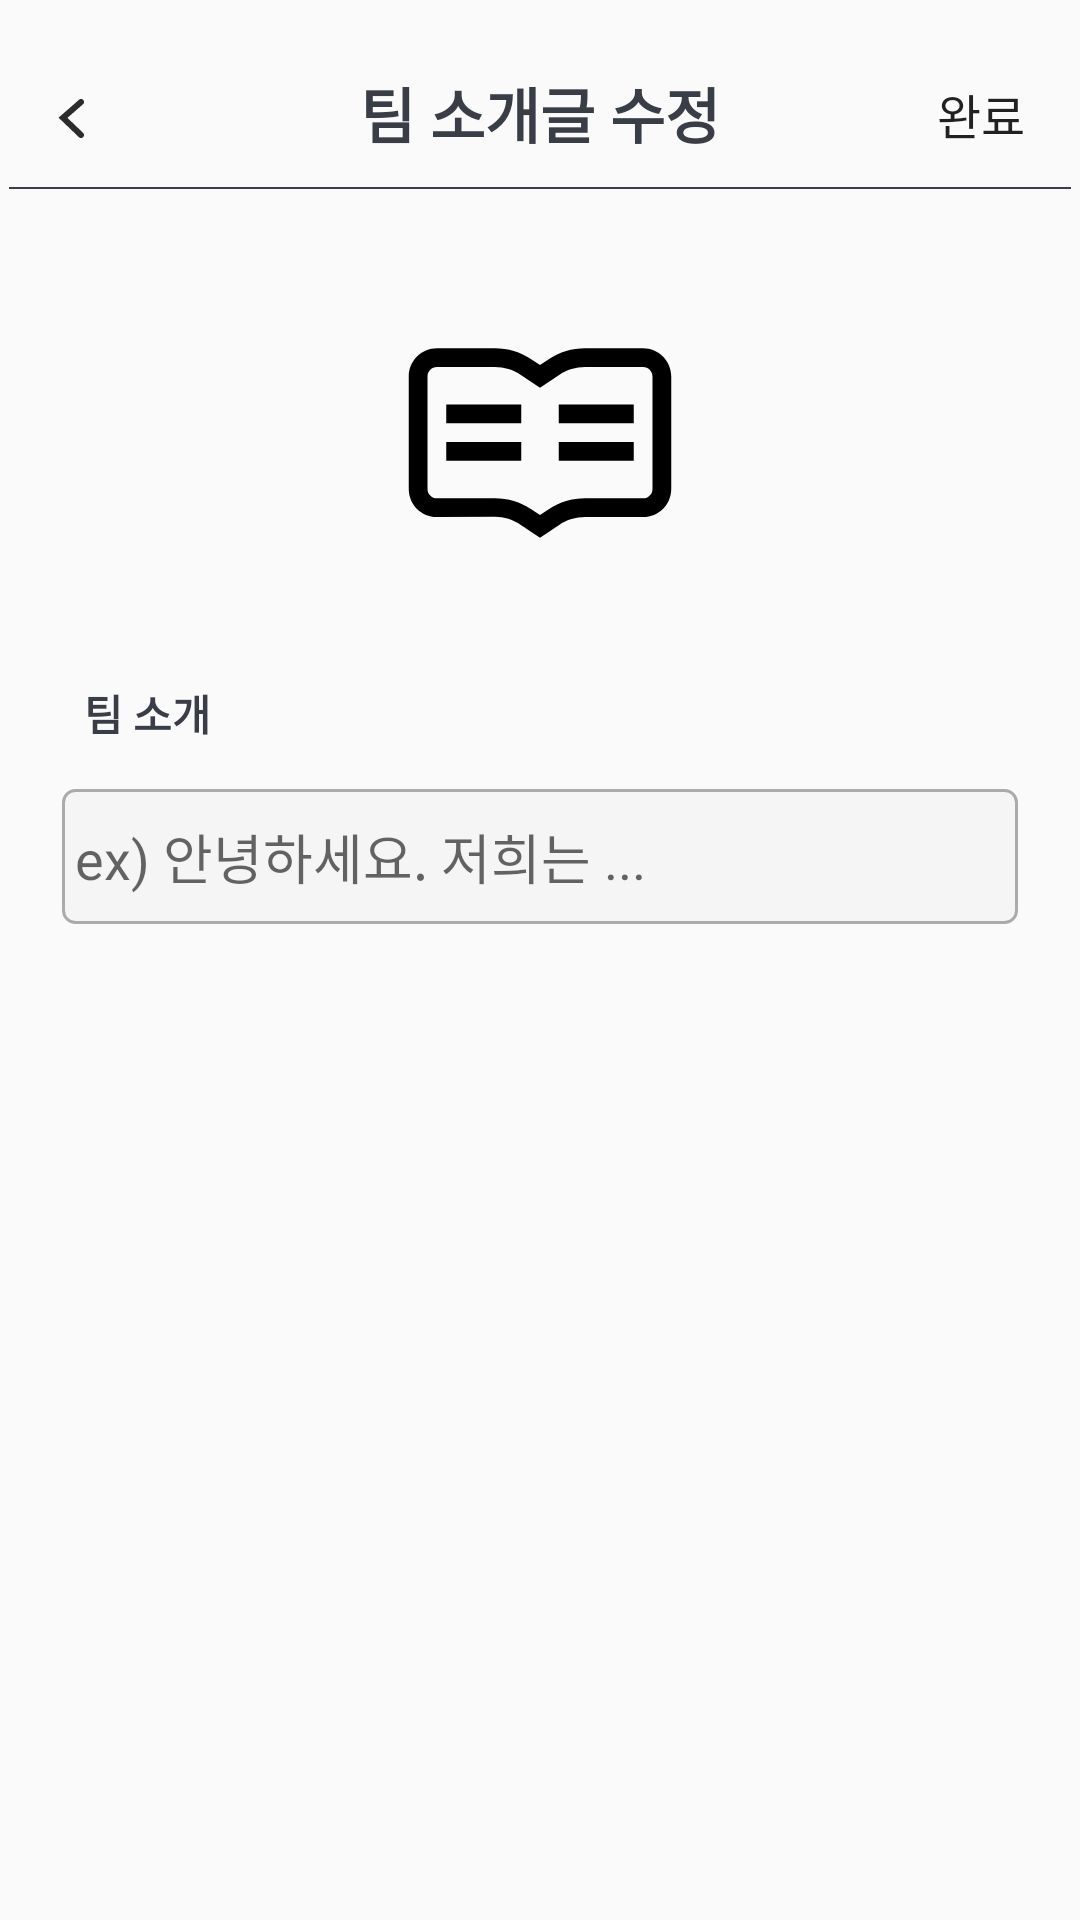

This screen was rendered from an Android layout file. Write that file and the resources it references.
<!-- AndroidManifest.xml: application theme Theme.KickUnity -->
<!-- res/layout/activity_teamintroduction_modify.xml -->
<?xml version="1.0" encoding="utf-8"?>
<androidx.constraintlayout.widget.ConstraintLayout xmlns:android="http://schemas.android.com/apk/res/android"
    android:layout_width="match_parent"
    android:layout_height="match_parent"
    xmlns:app="http://schemas.android.com/apk/res-auto"
    android:padding="3dp">

    
    <ImageButton
        android:id="@+id/backButton"
        android:layout_width="wrap_content"
        android:layout_height="wrap_content"
        android:background="?attr/selectableItemBackgroundBorderless"
        android:src="@drawable/arrow"
        android:layout_marginTop="30dp"
        android:layout_marginLeft="16dp"
        app:layout_constraintTop_toTopOf="parent"
        app:layout_constraintStart_toStartOf="parent" />

    <Button
        android:id="@+id/Completion_button"
        android:layout_width="60dp"
        android:layout_height="40dp"
        android:background="?attr/selectableItemBackgroundBorderless"
        android:src="@drawable/arrow"
        android:layout_marginTop="15dp"
        android:layout_marginLeft="16dp"
        android:text="완료"
        android:textSize="16dp"
        app:layout_constraintTop_toTopOf="parent"
        app:layout_constraintEnd_toEndOf="parent" />

    <TextView
        android:id="@+id/teamIntroduction_modify"
        android:layout_width="wrap_content"
        android:layout_height="wrap_content"
        app:layout_constraintTop_toTopOf="parent"
        app:layout_constraintStart_toStartOf="parent"
        app:layout_constraintEnd_toEndOf="parent"
        android:text="팀 소개글 수정"
        android:textColor="#393E46"
        android:textStyle="bold"
        android:textSize="20dp"
        android:layout_marginTop="20dp"/>

    <View
        android:layout_width="match_parent"
        android:layout_height="0.5dp"
        android:background="#393E46"
        android:layout_marginTop="10dp"
        app:layout_constraintTop_toBottomOf="@+id/teamIntroduction_modify"
        app:layout_constraintStart_toStartOf="parent"
        app:layout_constraintEnd_toEndOf="parent"/>

    <ImageView
        android:id="@+id/TeamImage"
        android:layout_width="100dp"
        android:layout_height="100dp"
        android:layout_marginTop="45dp"
        android:background="@drawable/instruction"
        android:clickable="true"
        android:focusable="true"
        android:padding="5dp"
        app:layout_constraintTop_toBottomOf="@+id/teamIntroduction_modify"
        app:layout_constraintStart_toStartOf="parent"
        app:layout_constraintEnd_toEndOf="parent" />

    <TextView
        android:id="@+id/textLabel"
        android:layout_width="wrap_content"
        android:layout_height="wrap_content"
        android:text="팀 소개"
        android:layout_marginTop="30dp"
        android:textColor="#393E46"
        android:textStyle="bold"
        app:layout_constraintTop_toBottomOf="@id/TeamImage"
        app:layout_constraintStart_toStartOf="parent"
        android:layout_marginStart="25dp"/>

    <EditText
        android:id="@+id/textInput"
        android:layout_width="0dp"
        android:layout_height="45dp"
        android:layout_marginTop="15dp"
        android:hint=" ex) 안녕하세요. 저희는 ..."
        android:background="@drawable/rounded_corner"
        app:layout_constraintTop_toBottomOf="@id/textLabel"
        app:layout_constraintStart_toStartOf="parent"
        app:layout_constraintEnd_toEndOf="parent"
        app:layout_constraintWidth_percent="0.9"/>

</androidx.constraintlayout.widget.ConstraintLayout>
<!-- resources referenced by this layout -->
<resources>
  <!-- drawable arrow (drawable-nodpi) -->
  <vector xmlns:android="http://schemas.android.com/apk/res/android"
      android:width="9dp"
      android:height="13dp"
      android:viewportWidth="9"
      android:viewportHeight="13">
    <path
        android:pathData="M8,1L2,6.261L8,12"
        android:strokeWidth="2"
        android:fillColor="#00000000"
        android:strokeColor="#2C2C2C"
        android:strokeLineCap="round"/>
  </vector>
  <!-- drawable instruction (drawable-nodpi) -->
  <vector xmlns:android="http://schemas.android.com/apk/res/android"
      android:width="20dp"
      android:height="20dp"
      android:viewportWidth="32"
      android:viewportHeight="32">
    <path
        android:pathData="M5,6C3.346,6 2,7.346 2,9L2,21C2,22.654 3.346,24 5,24L11.184,23.98C12.174,23.98 13.133,24.291 13.957,24.84L16,26.201L18.043,24.84C18.867,24.291 19.826,24 20.816,24L27,24C28.654,24 30,22.654 30,21L30,9C30,7.346 28.654,6 27,6L20.816,6C19.43,6 18.087,6.408 16.934,7.176L16,7.799L15.066,7.176C13.912,6.407 12.571,6 11.184,6L5,6zM5,8L11.184,8C12.174,8 13.133,8.291 13.957,8.84L16,10.201L18.043,8.84C18.867,8.291 19.826,8 20.816,8L27,8C27.552,8 28,8.449 28,9L28,21C28,21.551 27.552,22 27,22L20.816,22C19.43,22 18.087,22.408 16.934,23.176L16,23.799L15.066,23.176C13.912,22.407 12.571,22 11.184,22L5,22C4.448,22 4,21.551 4,21L4,9C4,8.449 4.448,8 5,8zM6,12L6,14L14,14L14,12L6,12zM18,12L18,14L26,14L26,12L18,12zM6,16L6,18L14,18L14,16L6,16zM18,16L18,18L26,18L26,16L18,16z"
        android:fillColor="#000000"/>
  </vector>
  <!-- drawable rounded_corner (drawable) -->
  <?xml version="1.0" encoding="utf-8"?>
  <selector xmlns:android="http://schemas.android.com/apk/res/android">
      
      <item android:state_focused="true">
          <shape xmlns:android="http://schemas.android.com/apk/res/android" android:shape="rectangle">
              <stroke
                  android:width="1dp"
                  android:color="#5555FF" />
              <corners android:radius="4dp"/>
              <solid
                  android:color="#FFFFFF" />
          </shape>
      </item>
      
      <item android:state_focused="false">
          <shape xmlns:android="http://schemas.android.com/apk/res/android"
              android:shape="rectangle">
              <stroke
                  android:width="1dp"
                  android:color="#ABABAB" />
              <corners android:radius="4dp"/>
              <solid
                  android:color="#F5F5F5" />
          </shape>
      </item>
  </selector>
  <style name="Theme.KickUnity" parent="Base.Theme.KickUnity" />
  <style name="Base.Theme.KickUnity" parent="Theme.AppCompat.DayNight.NoActionBar">
          
          
      </style>
</resources>
